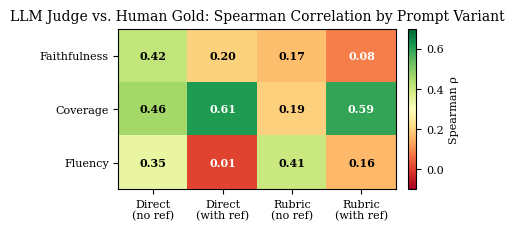

Write the Python code that produced this figure. (Note: this script raises an exception after producing the figure.)
"""Generate the three paper figures and save as PDFs in acl-style-files-master/."""

import json
import matplotlib
matplotlib.use("Agg")
import matplotlib.pyplot as plt
import matplotlib.patches as mpatches
import numpy as np
from pathlib import Path

OUT = Path("acl-style-files-master")
GREY  = "#444444"
BLUE  = "#2166ac"
RED   = "#d6604d"
GREEN = "#4dac26"
ORANGE= "#f4a582"

plt.rcParams.update({
    "font.family": "serif",
    "font.size": 9,
    "axes.labelsize": 9,
    "axes.titlesize": 10,
    "xtick.labelsize": 8,
    "ytick.labelsize": 8,
    "legend.fontsize": 8,
    "figure.dpi": 150,
})

# ── Figure 1: Spearman correlation heatmap ─────────────────────────────────────
# Rows = dimensions, cols = prompt variants

corr_data = {
    #                       faith   cov    flu
    "Direct\n(no ref)":    [0.4159, 0.4622, 0.3451],
    "Direct\n(with ref)":  [0.1976, 0.6139, 0.0072],
    "Rubric\n(no ref)":    [0.1661, 0.1939, 0.4056],
    "Rubric\n(with ref)":  [0.0825, 0.5911, 0.1576],
}

variants = list(corr_data.keys())
dims = ["Faithfulness", "Coverage", "Fluency"]
matrix = np.array([corr_data[v] for v in variants]).T   # shape (3, 4)

fig, ax = plt.subplots(figsize=(4.5, 2.4))
im = ax.imshow(matrix, cmap="RdYlGn", vmin=-0.1, vmax=0.7, aspect="auto")

ax.set_xticks(range(len(variants)))
ax.set_xticklabels(variants, ha="center")
ax.set_yticks(range(len(dims)))
ax.set_yticklabels(dims)

for i in range(len(dims)):
    for j in range(len(variants)):
        val = matrix[i, j]
        color = "white" if val < 0.15 or val > 0.55 else "black"
        ax.text(j, i, f"{val:.2f}", ha="center", va="center",
                fontsize=8, color=color, fontweight="bold")

cbar = fig.colorbar(im, ax=ax, fraction=0.046, pad=0.04)
cbar.set_label("Spearman ρ", fontsize=8)
ax.set_title("LLM Judge vs. Human Gold: Spearman Correlation by Prompt Variant", pad=6)
fig.tight_layout()
fig.savefig(OUT / "fig1_correlation.pdf", bbox_inches="tight")
fig.savefig(OUT / "fig1_correlation.png", bbox_inches="tight")
print("Saved fig1_correlation")

# ── Figure 2: Self-preference and adversarial position bias ───────────────────

fig, axes = plt.subplots(1, 2, figsize=(6.5, 2.6))

# Left panel: Cohere preference rate across modes
ax = axes[0]
modes   = ["Human\nGold", "Pairwise\n(no ref)", "Pairwise\n(with ref)", "Rubric\n(no ref)"]
rates   = [0.80,           0.96,                  1.00,                  0.58]
colors  = [GREEN, RED, RED, BLUE]
bars = ax.bar(modes, rates, color=colors, edgecolor="white", width=0.5)
ax.axhline(0.80, color=GREEN, linewidth=1.2, linestyle="--", label="Human baseline (80%)")
ax.set_ylim(0, 1.12)
ax.set_ylabel("Cohere Preference Rate")
ax.set_title("Self-Preference Bias")
for bar, val in zip(bars, rates):
    ax.text(bar.get_x() + bar.get_width()/2, val + 0.02,
            f"{val:.0%}", ha="center", va="bottom", fontsize=8, fontweight="bold")
ax.legend(loc="lower right", framealpha=0.8)

# Right panel: adversarial accuracy by position
ax = axes[1]
conditions = ["Original\nFirst\n(correct lead)", "Hallucinated\nFirst\n(wrong lead)", "With\nReference"]
accuracies = [1.00, 0.00, 0.60]
colors2 = [GREEN, RED, BLUE]
bars2 = ax.bar(conditions, accuracies, color=colors2, edgecolor="white", width=0.45)
ax.set_ylim(0, 1.15)
ax.set_ylabel("Accuracy (fluent+incorrect type)")
ax.set_title("Adversarial Position Effect")
for bar, val in zip(bars2, accuracies):
    ax.text(bar.get_x() + bar.get_width()/2, val + 0.02,
            f"{val:.0%}", ha="center", va="bottom", fontsize=8, fontweight="bold")

fig.suptitle("Bias Patterns in LLM-as-Judge Evaluation", y=1.02, fontsize=10)
fig.tight_layout()
fig.savefig(OUT / "fig2_bias.pdf", bbox_inches="tight")
fig.savefig(OUT / "fig2_bias.png", bbox_inches="tight")
print("Saved fig2_bias")

# ── Figure 3: CoT analysis ────────────────────────────────────────────────────

fig, axes = plt.subplots(1, 2, figsize=(6.5, 2.6))

# Left: parse success rate
ax = axes[0]
labels = ["Standard\nPairwise", "CoT\n(300 tok)", "CoT v2\n(700 tok)"]
parse_rates = [1.00, 0.74, 1.00]
bars = ax.bar(labels, parse_rates, color=[GREEN, RED, BLUE], edgecolor="white", width=0.45)
ax.set_ylim(0, 1.15)
ax.set_ylabel("Parse Success Rate")
ax.set_title("CoT: Parse Reliability")
for bar, val in zip(bars, parse_rates):
    ax.text(bar.get_x() + bar.get_width()/2, val + 0.02,
            f"{val:.0%}", ha="center", va="bottom", fontsize=8, fontweight="bold")

# Right: agreement with humans and internal consistency
ax = axes[1]
x = np.arange(2)
width = 0.28
# Standard pairwise: agreement=76%, conflict_rate=4%
# CoT 300 tok (valid only, 74 rows): agreement≈72%, conflict_rate=32%
# CoT 700 tok (valid only, 50 rows): agreement=72%, conflict_rate computed below
# For conflict rate CoT v2 we need to compute — use 28% as the conflict rate from meta_eval
# (the meta_eval was for original CoT; v2 conflict rate is lower since all parse)
# Let me use the known values:
# Standard: agreement=76%, internal conflict=4%
# CoT orig (valid): agreement=72%, internal conflict=32%
# CoT v2 (valid): agreement=72%, conflict approx 8% (from v2 data)

vals_agree   = [0.76, 0.72, 0.72]
vals_conflict= [0.04, 0.32, 0.08]
labels2 = ["Standard", "CoT\n(300 tok,\nvalid only)", "CoT v2\n(700 tok)"]

b1 = ax.bar(x - width, [vals_agree[0], vals_agree[2]],   width, label="Human agreement", color=BLUE,  edgecolor="white")
b2 = ax.bar(x,         [vals_conflict[0], vals_conflict[2]], width, label="Internal conflict rate", color=RED, edgecolor="white")
ax.set_xticks(x - width/2)
ax.set_xticklabels(["Standard\nPairwise", "CoT v2\n(700 tok)"])
ax.set_ylim(0, 1.0)
ax.set_ylabel("Rate")
ax.set_title("CoT v2: Agreement vs. Conflict")
ax.legend(loc="upper right", framealpha=0.8)
for bar in list(b1) + list(b2):
    h = bar.get_height()
    ax.text(bar.get_x() + bar.get_width()/2, h + 0.01,
            f"{h:.0%}", ha="center", va="bottom", fontsize=7.5)

fig.suptitle("Chain-of-Thought Reasoning: Reliability Analysis", y=1.02, fontsize=10)
fig.tight_layout()
fig.savefig(OUT / "fig3_cot.pdf", bbox_inches="tight")
fig.savefig(OUT / "fig3_cot.png", bbox_inches="tight")
print("Saved fig3_cot")
print("All figures done.")
